The GitHub repository militarychelick/mango_neiroset contains a labelled image folder "data_split" with 8 categories: anthracnose, bacterial canker, cutting weevil, die back, gall midge, healthy, powdery mildew, sooty mould. Examples follow, each with its label.

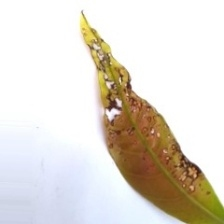
Label: anthracnose

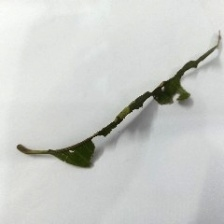
Label: bacterial canker

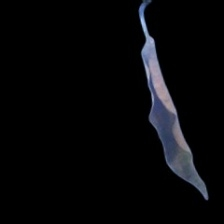
Label: die back

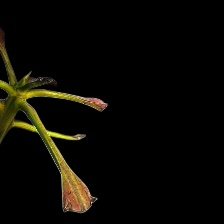
Label: cutting weevil

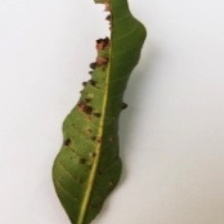
Label: gall midge

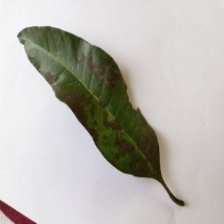
Label: sooty mould
